The GitHub repository saleem-alhabachi/cnn-mirror-defect-detection contains a labelled image folder "dataset" with 2 categories: defect, non-defect. Examples follow, each with its label.

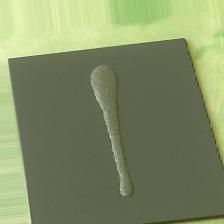
Label: defect

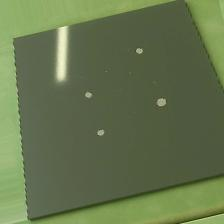
Label: defect

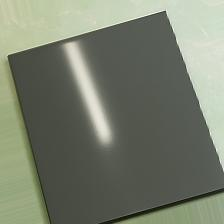
Label: non-defect

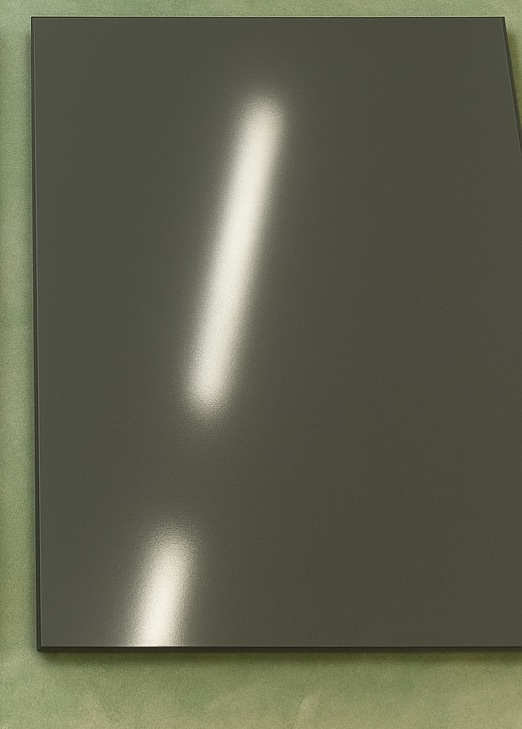
Label: non-defect

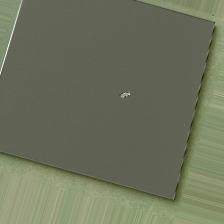
Label: defect

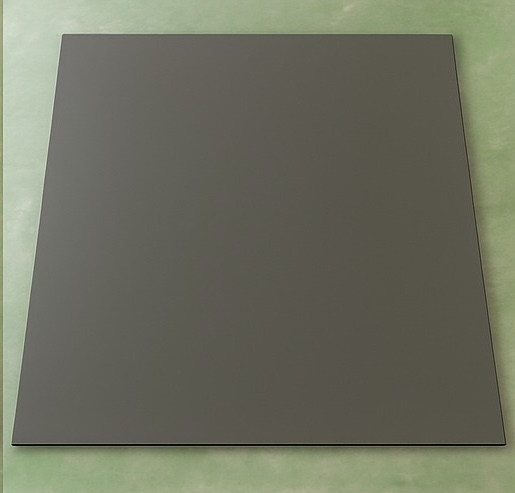
Label: non-defect
